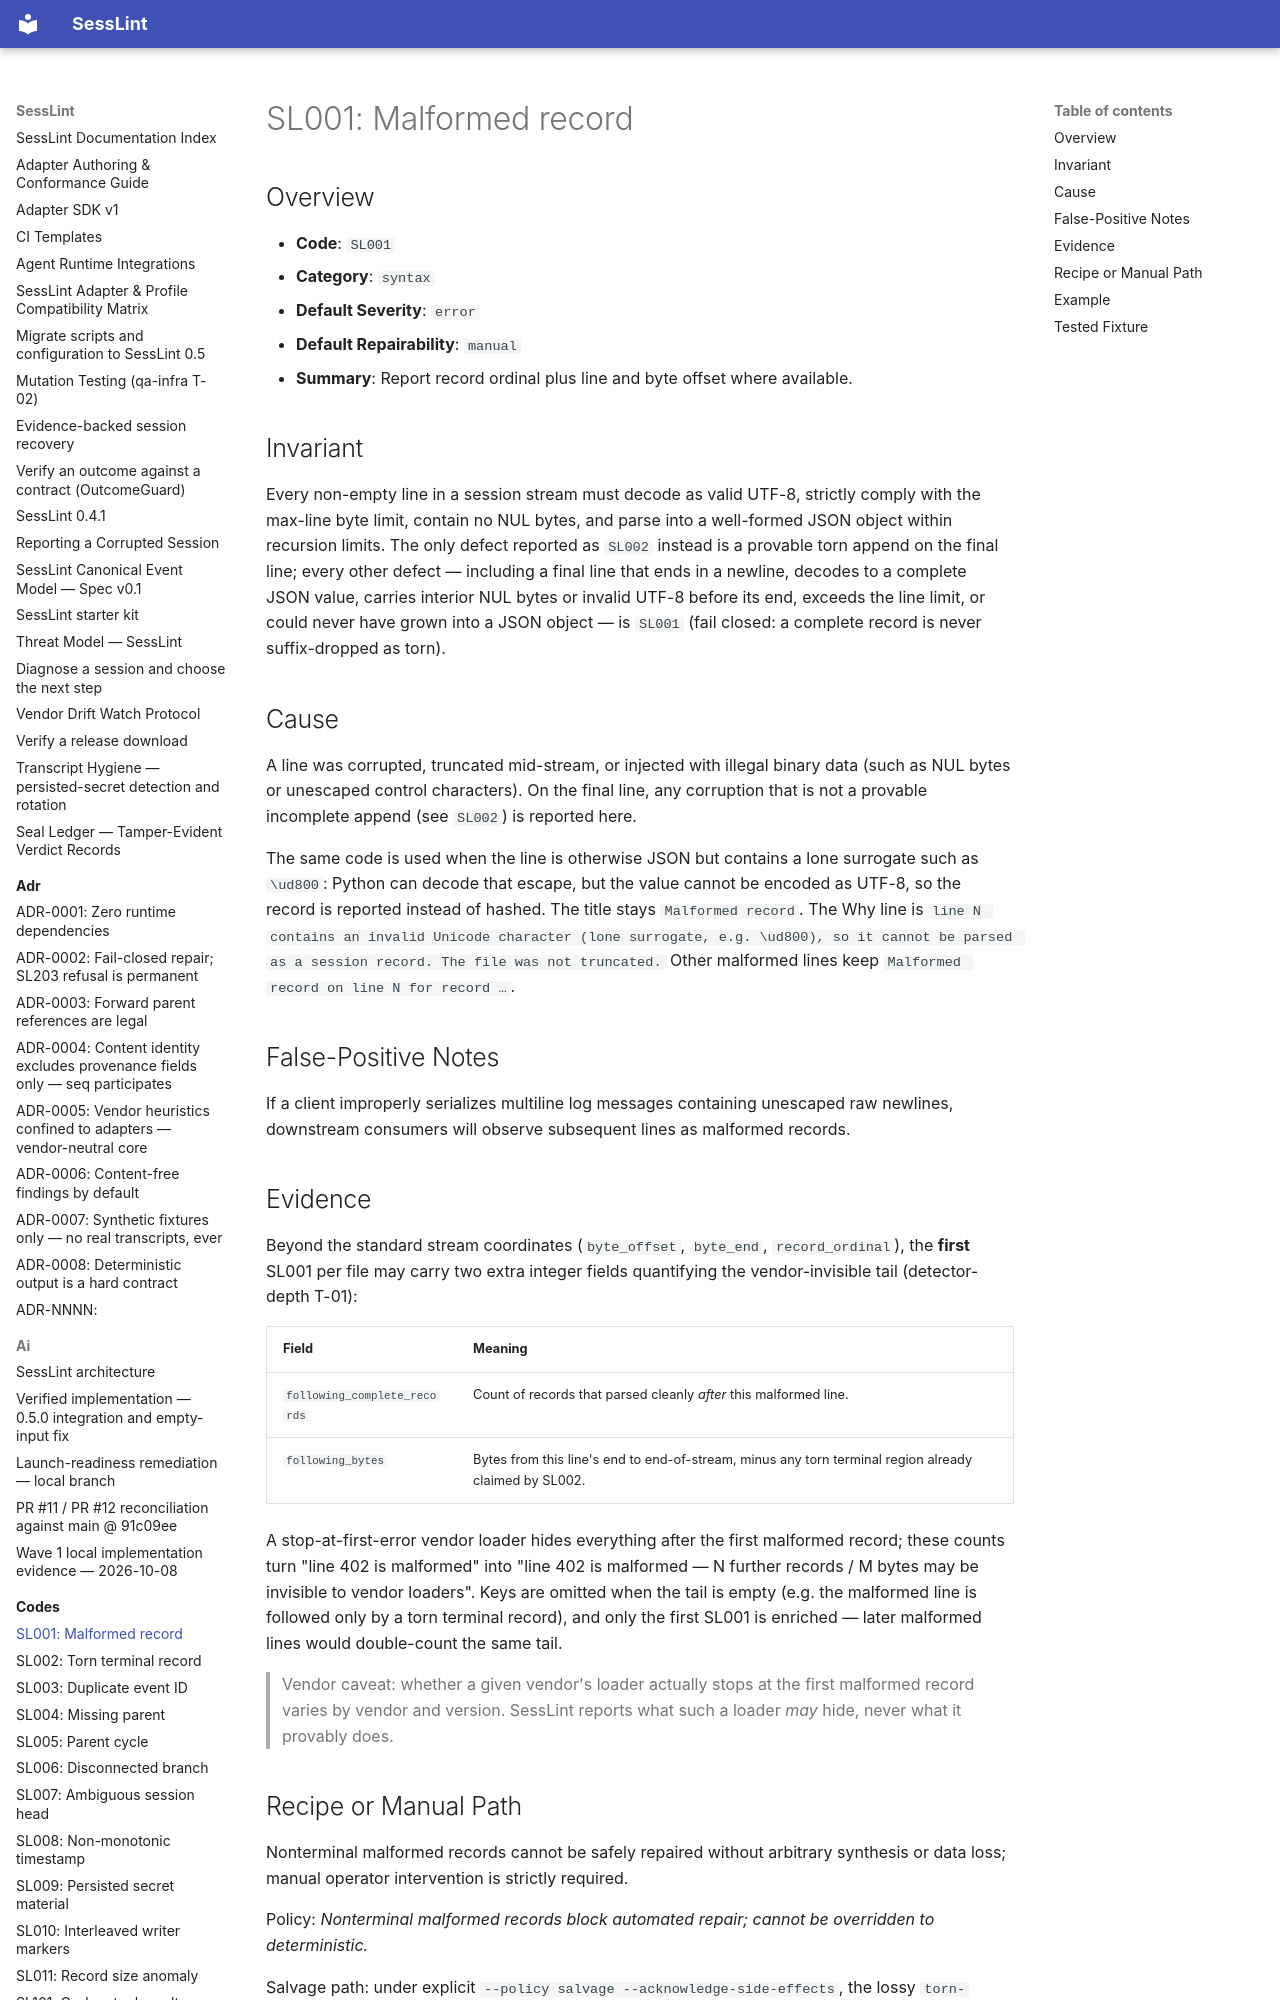

repository: HPNChanel/sesslint · page: codes/SL001/index.html · generator: mkdocs

# SL001: Malformed record

## Overview

- **Code**: `SL001`
- **Category**: `syntax`
- **Default Severity**: `error`
- **Default Repairability**: `manual`
- **Summary**: Report record ordinal plus line and byte offset where available.

## Invariant

Every non-empty line in a session stream must decode as valid UTF-8, strictly comply with the max-line byte limit, contain no NUL bytes, and parse into a well-formed JSON object within recursion limits. The only defect reported as `SL002` instead is a provable torn append on the final line; every other defect — including a final line that ends in a newline, decodes to a complete JSON value, carries interior NUL bytes or invalid UTF-8 before its end, exceeds the line limit, or could never have grown into a JSON object — is `SL001` (fail closed: a complete record is never suffix-dropped as torn).

## Cause

A line was corrupted, truncated mid-stream, or injected with illegal binary data (such as NUL bytes or unescaped control characters). On the final line, any corruption that is not a provable incomplete append (see `SL002`) is reported here.

The same code is used when the line is otherwise JSON but contains a lone surrogate such as `\ud800`: Python can decode that escape, but the value cannot be encoded as UTF-8, so the record is reported instead of hashed. The title stays `Malformed record`. The Why line is `line N contains an invalid Unicode character (lone surrogate, e.g. \ud800), so it cannot be parsed as a session record. The file was not truncated.` Other malformed lines keep `Malformed record on line N for record …`.

## False-Positive Notes

If a client improperly serializes multiline log messages containing unescaped raw newlines, downstream consumers will observe subsequent lines as malformed records.
